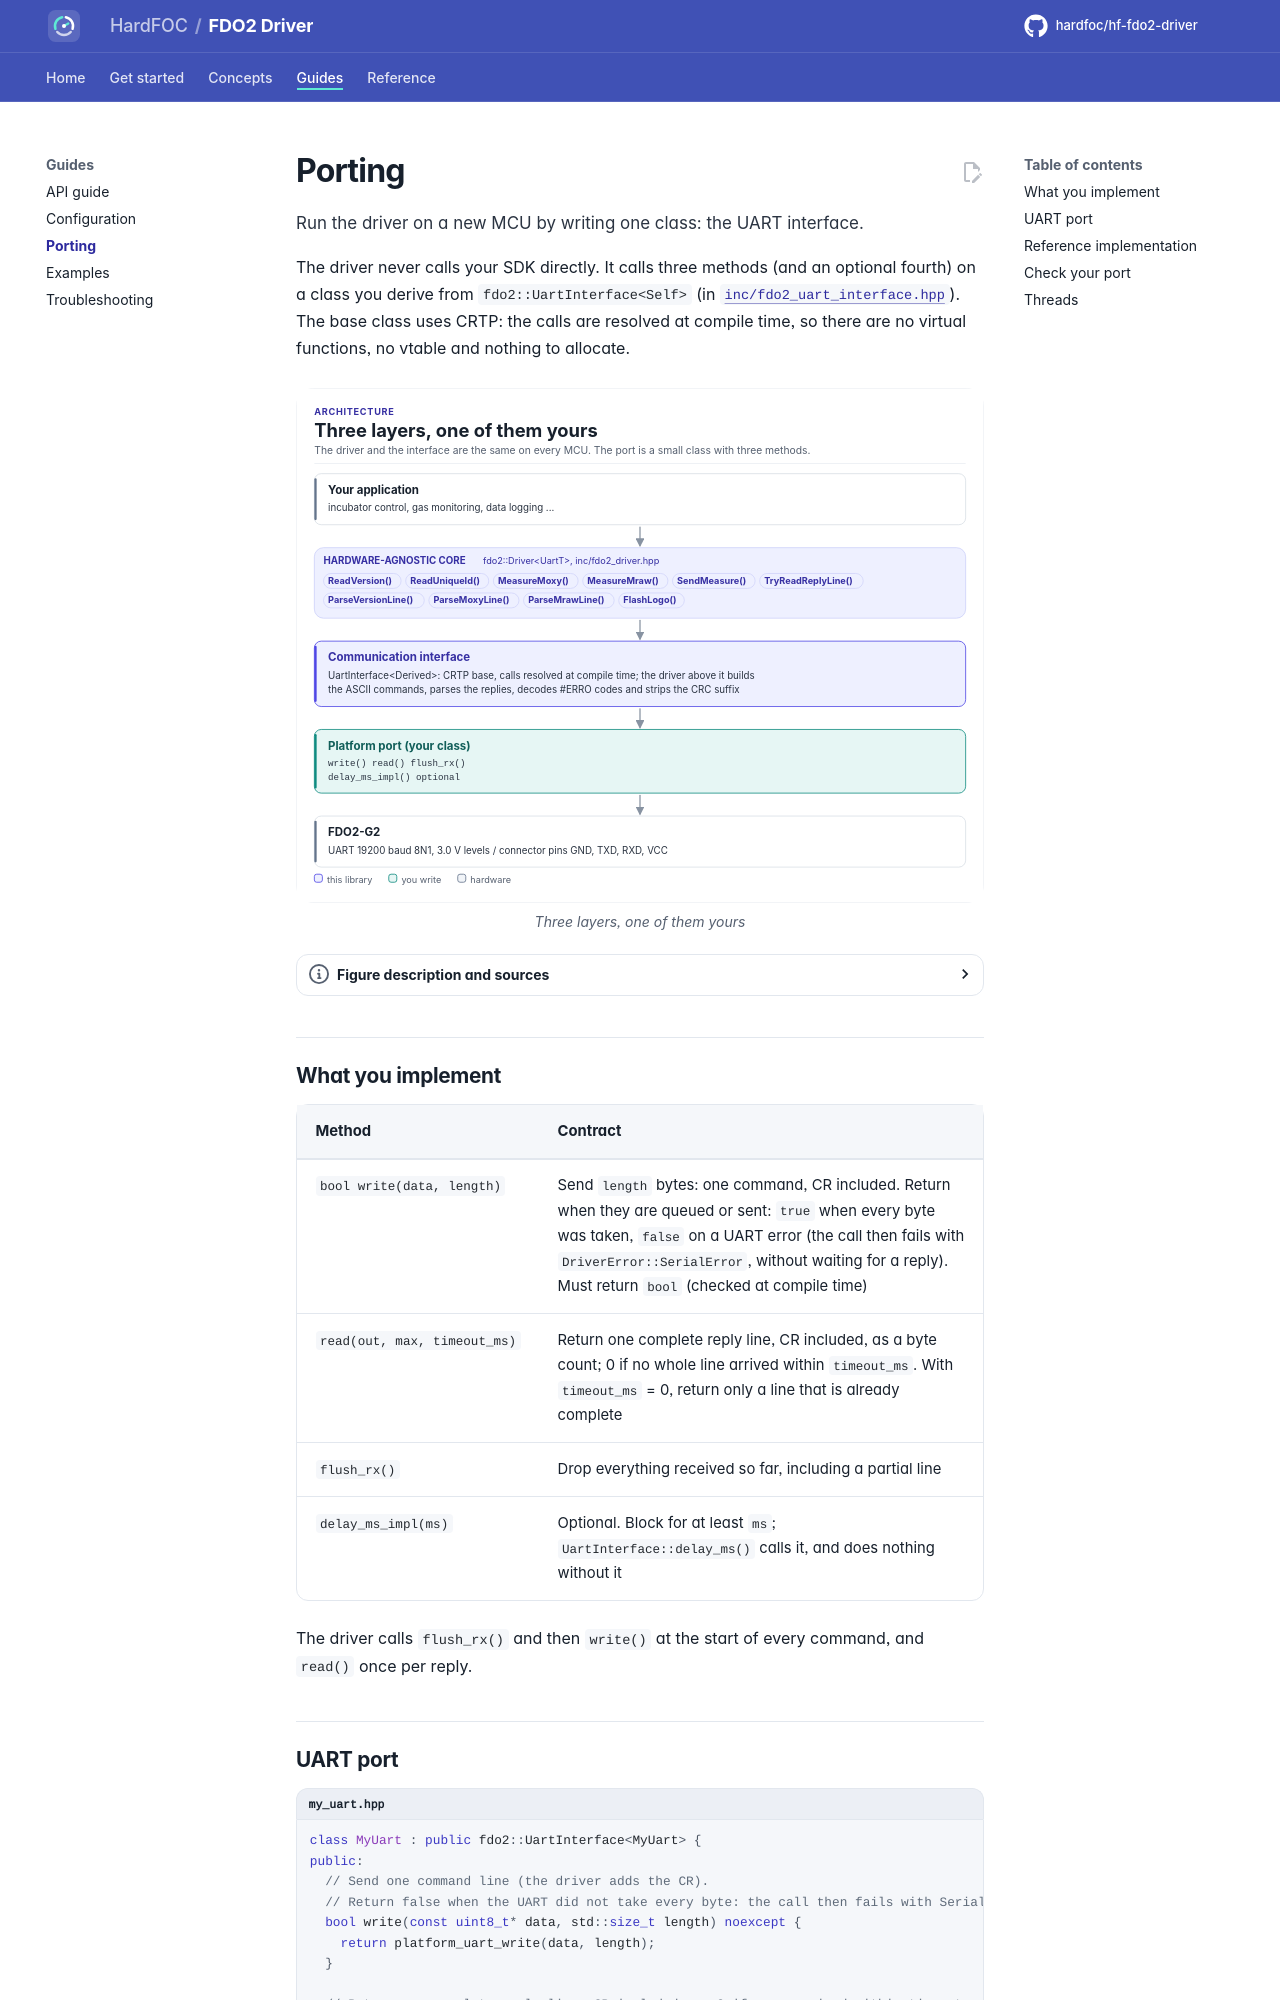

repository: hardfoc/hf-fdo2-driver · page: dev/porting/index.html · generator: mkdocs

# Porting

Run the driver on a new MCU by writing one class: the UART interface.

The driver never calls your SDK directly. It calls three methods (and an optional fourth) on a class you derive
from `fdo2::UartInterface<Self>` (in [`inc/fdo2_uart_interface.hpp`](../inc/fdo2_uart_interface.hpp)). The base
class uses CRTP: the calls are resolved at compile time, so there are no virtual functions, no vtable and nothing
to allocate.

<!-- figure: driver-layers -->
<picture>
  <source media="(prefers-color-scheme: dark)" srcset="diagrams/driver-layers.dark.svg">
  <img src="diagrams/driver-layers.svg"
    alt="Layer diagram: the application calls the hardware-agnostic FDO2 driver, which uses the CRTP UART
    interface, which calls the platform port you write, which drives the UART lines of the PyroScience
    FDO2-G2 oxygen sensor.">
</picture>
<!-- /figure -->

## What you implement

| Method | Contract |
| --- | --- |
| `bool write(data, length)` | Send `length` bytes: one command, CR included. Return when they are queued or sent: `true` when every byte was taken, `false` on a UART error (the call then fails with `DriverError::SerialError`, without waiting for a reply). Must return `bool` (checked at compile time) |
| `read(out, max, timeout_ms)` | Return one complete reply line, CR included, as a byte count; 0 if no whole line arrived within `timeout_ms`. With `timeout_ms` = 0, return only a line that is already complete |
| `flush_rx()` | Drop everything received so far, including a partial line |
| `delay_ms_impl(ms)` | Optional. Block for at least `ms`; `UartInterface::delay_ms()` calls it, and does nothing without it |

The driver calls `flush_rx()` and then `write()` at the start of every command, and `read()` once per reply.
